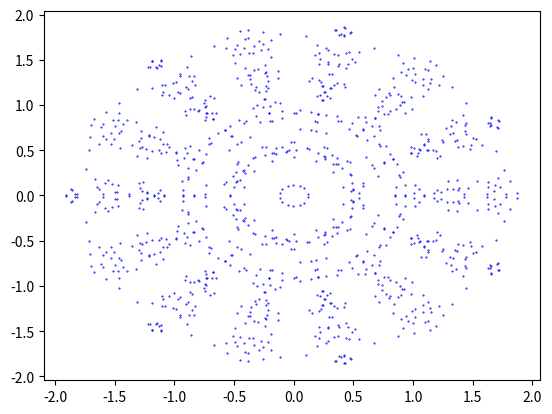

Reproduce this figure in Python.
import numpy as np

n_slivers = np.random.choice([3,4,5,6,7,8])
n_start = 7
angles = (np.random.random_sample(n_start)*2*np.pi / (n_slivers *2))
mag = np.sort(np.random.random_sample(n_start))
staring_grid = mag*np.exp(1j*angles)

import matplotlib.pyplot as plt

def cost(grid, pt):
    dist = 0.35
    N_ind = np.argwhere(np.abs(grid - pt) < dist)
    N = N_ind.size
    if N==0:
        return 0
    if N==1:
        return 0.1
    if N >10:
        return np.exp(-1 *N)
    
    points = grid[N_ind]
    points_x  = np.real(points)
    points_y = np.imag(points)

    pt_x = np.real(pt)
    pt_y = np.imag(pt)

    _, res = np.polyfit(np.append(points_x, pt_x), np.append(points_y, pt_y), 1)
    return min(1, 1 /np.abs(res) *(1/np.sqrt(N)) * 0.5)

niter = 5000
angles = np.random.random_sample(niter)*2*np.pi / (n_slivers *2)

grid = staring_grid.copy()

#plt.scatter(np.real(grid), np.imag(grid))

for i in range(niter):

    
    far_point = np.mean(np.abs(grid)) + 1.8*np.std(np.abs(grid))
    variance = far_point/2
    mag = np.random.random_sample(2) 
    possible_point = (((mag[0] - 0.5) *variance + far_point*0.7)* np.exp(1j*angles[i]))

    prob = cost(grid, possible_point)
    if mag[1]< prob:
        #aacept new point
        grid = np.append(grid, possible_point)
        #plt.scatter(np.real(possible_point), np.imag(possible_point))

    
full_grid = np.append(grid, np.conj(grid))
full_map =[]
for ang in range(n_slivers):
    quad = [np.real(full_grid * np.exp(1j*2*np.pi * ang / n_slivers)), np.imag(full_grid * np.exp(1j*2*np.pi * ang / n_slivers))]
    full_map.append(quad)
    plt.scatter(quad[0], quad[1], s=0.2, color = "blue")

full_map = np.hstack(np.array(full_map))
np.savez("full_save", full_map)


plt.savefig("hello.png")